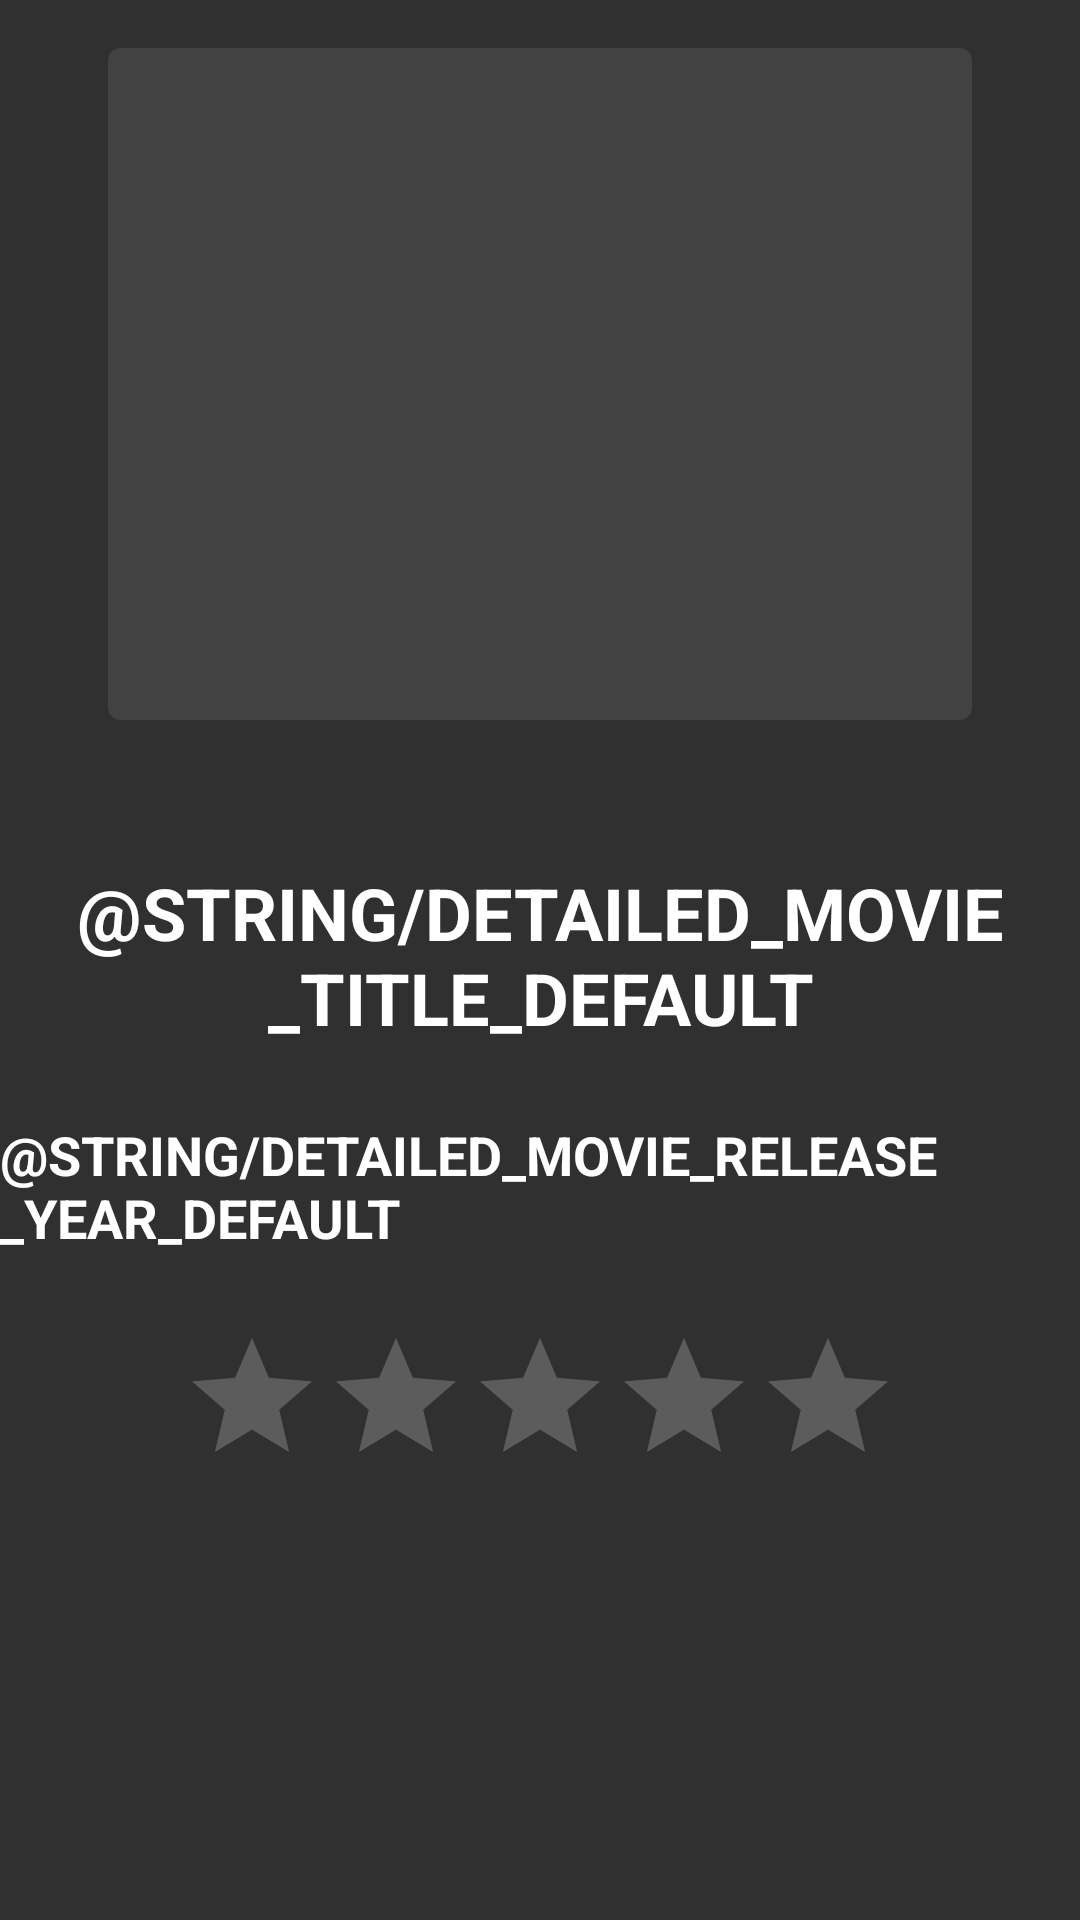

Layout XML and referenced resources for this Android screen:
<!-- AndroidManifest.xml: application theme AppTheme -->
<!-- res/layout/movie_detailed_activity.xml -->
<?xml version="1.0" encoding="utf-8"?>
<android.support.constraint.ConstraintLayout xmlns:android="http://schemas.android.com/apk/res/android"
    xmlns:app="http://schemas.android.com/apk/res-auto"
    xmlns:tools="http://schemas.android.com/tools"
    android:layout_width="match_parent"
    android:layout_height="match_parent">

    <TextView
        android:id="@+id/detailed_movie_title"
        android:layout_width="wrap_content"
        android:layout_height="wrap_content"
        android:layout_marginTop="32dp"
        android:gravity="center"
        android:text="@string/detailed_movie_title_default"
        android:textAllCaps="true"
        android:textColor="#fff"
        android:textSize="24sp"
        android:textStyle="bold"
        app:layout_constraintEnd_toStartOf="@+id/vertical_10_left"
        app:layout_constraintStart_toStartOf="@+id/vertical_10_right"
        app:layout_constraintTop_toTopOf="@+id/horizontal_35" />


    <android.support.v7.widget.CardView
        android:layout_width="0dp"
        android:layout_height="0dp"
        android:layout_marginTop="16dp"
        android:layout_marginBottom="16dp"
        app:cardCornerRadius="4dp"
        app:cardElevation="0dp"
        app:layout_constraintBottom_toTopOf="@+id/horizontal_35"
        app:layout_constraintEnd_toStartOf="@+id/vertical_10_left"
        app:layout_constraintStart_toStartOf="@+id/vertical_10_right"
        app:layout_constraintTop_toTopOf="parent">

        <ImageView
            android:id="@+id/detailed_movie_image"
            android:layout_width="match_parent"
            android:layout_height="match_parent"
            android:scaleType="fitXY" />

    </android.support.v7.widget.CardView>



    <android.support.constraint.Guideline
        android:id="@+id/vertical_10_right"
        android:layout_width="wrap_content"
        android:layout_height="wrap_content"
        android:orientation="vertical"
        app:layout_constraintGuide_percent="0.1" />

    <android.support.constraint.Guideline
        android:id="@+id/vertical_10_left"
        android:layout_width="wrap_content"
        android:layout_height="wrap_content"
        android:orientation="vertical"
        app:layout_constraintGuide_percent="0.9" />

    <android.support.constraint.Guideline
        android:id="@+id/horizontal_35"
        android:layout_width="wrap_content"
        android:layout_height="wrap_content"
        android:orientation="horizontal"
        app:layout_constraintGuide_percent="0.4" />

    <android.support.v7.widget.AppCompatRatingBar
        android:id="@+id/detailed_movie_rating"
        android:stepSize="0.1"
        android:numStars="5"
        android:layout_width="wrap_content"
        android:layout_height="wrap_content"
        android:layout_marginTop="24dp"
        app:layout_constraintEnd_toEndOf="@+id/detailed_movie_release_year"
        app:layout_constraintStart_toStartOf="@+id/detailed_movie_release_year"
        app:layout_constraintTop_toBottomOf="@+id/detailed_movie_release_year" />

    <TextView
        android:id="@+id/detailed_movie_release_year"
        android:textSize="18sp"
        android:textColor="#fff"
        android:textAllCaps="true"
        android:textStyle="bold"
        android:layout_width="wrap_content"
        android:layout_height="wrap_content"
        android:layout_marginTop="24dp"
        android:text="@string/detailed_movie_release_year_default"
        app:layout_constraintEnd_toEndOf="@+id/detailed_movie_title"
        app:layout_constraintStart_toStartOf="@+id/detailed_movie_title"
        app:layout_constraintTop_toBottomOf="@+id/detailed_movie_title" />


    
</android.support.constraint.ConstraintLayout>
<!-- resources referenced by this layout -->
<resources>
  <style name="AppTheme" parent="Theme.AppCompat.NoActionBar">
          
          <item name="colorPrimary">@color/colorPrimary</item>
          <item name="colorPrimaryDark">@color/colorPrimaryDark</item>
          <item name="colorAccent">@color/colorAccent</item>
      </style>
  <color name="colorPrimary">#697597</color>
  <color name="colorPrimaryDark">#3c4564</color>
  <color name="colorAccent">#8e96b5</color>
</resources>
